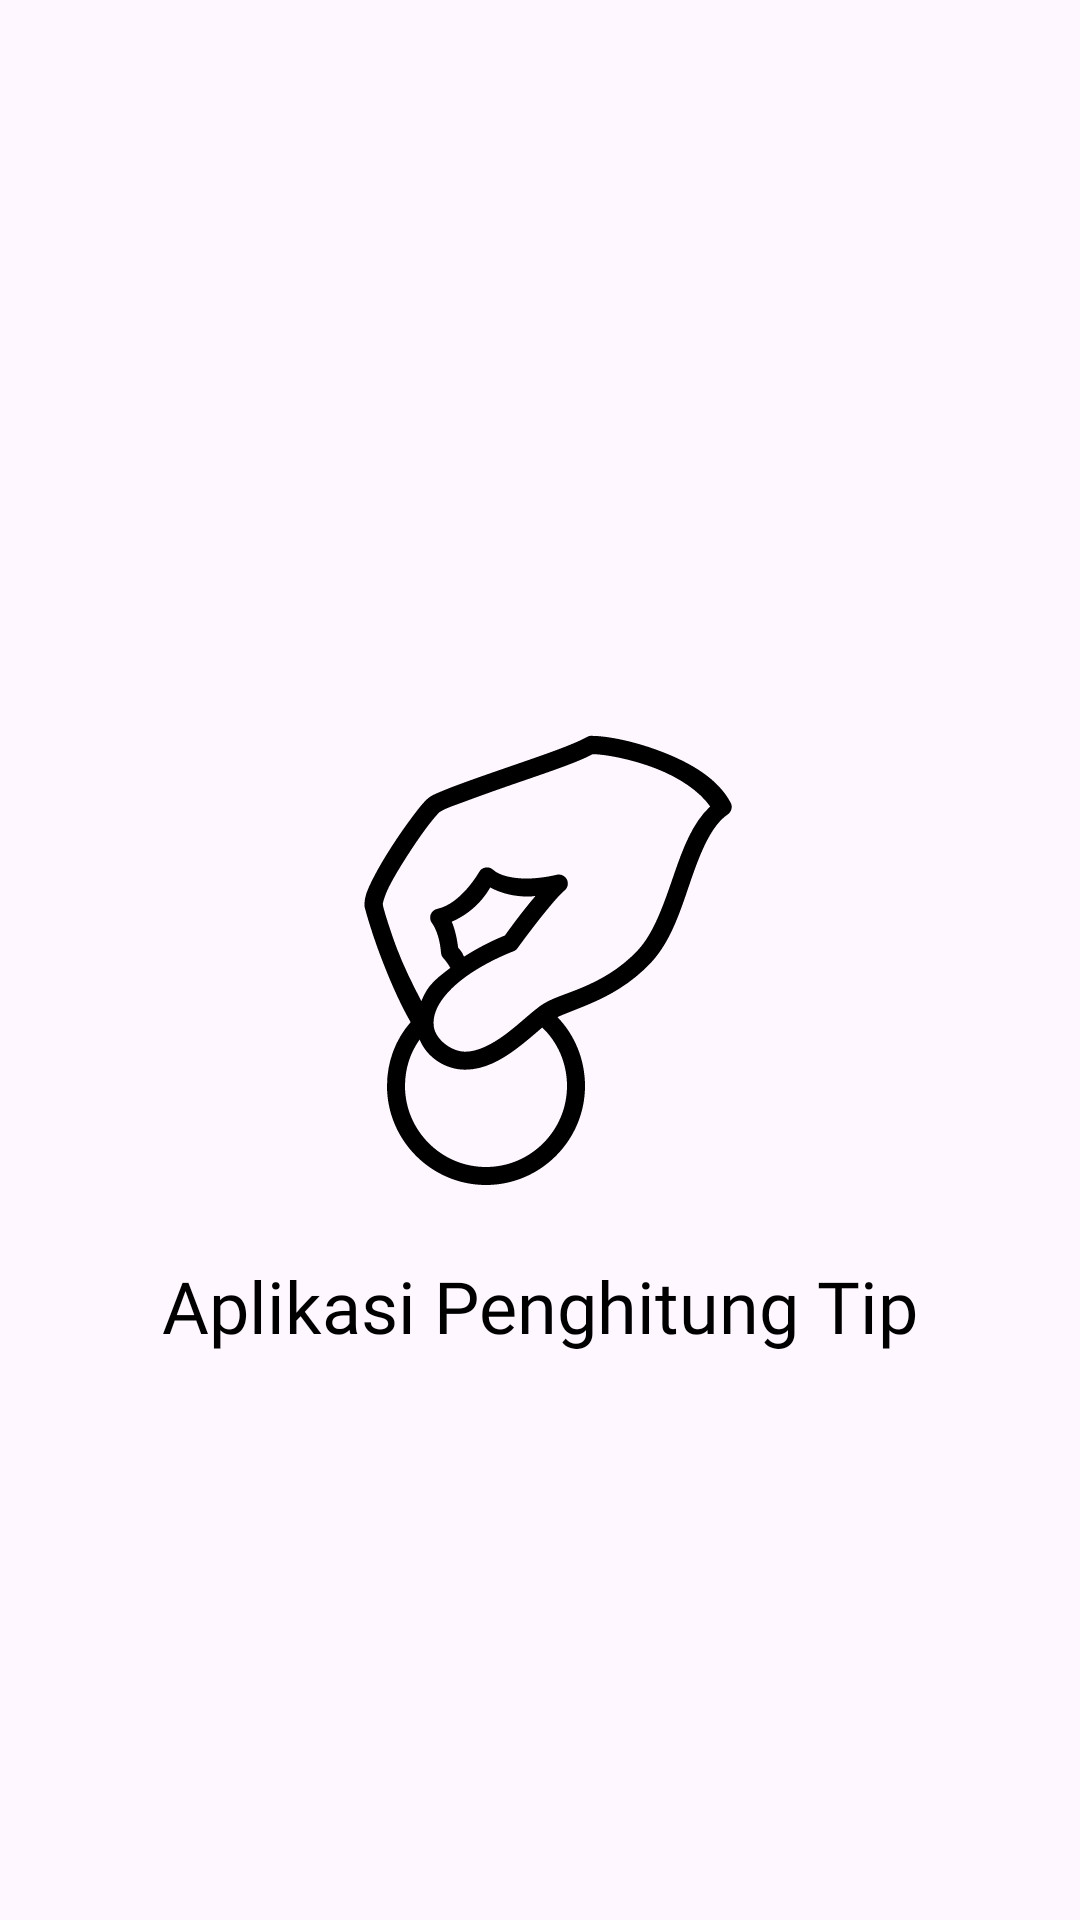

Layout XML and referenced resources for this Android screen:
<!-- AndroidManifest.xml: application theme Theme.Chapter2ChallengeBinar -->
<!-- res/layout/activity_splash_screen.xml -->
<?xml version="1.0" encoding="utf-8"?>
<androidx.constraintlayout.widget.ConstraintLayout xmlns:android="http://schemas.android.com/apk/res/android"
    xmlns:app="http://schemas.android.com/apk/res-auto"
    xmlns:tools="http://schemas.android.com/tools"
    android:layout_width="match_parent"
    android:layout_height="match_parent"
    tools:context=".SplashScreenActivity">

    <com.google.android.material.imageview.ShapeableImageView
        android:id="@+id/splashScreenImage"
        android:layout_width="wrap_content"
        android:layout_height="wrap_content"
        android:src="@drawable/tip_icon"
        app:layout_constraintBottom_toBottomOf="parent"
        app:layout_constraintEnd_toEndOf="parent"
        app:layout_constraintStart_toStartOf="parent"
        app:layout_constraintTop_toTopOf="parent" />

    <com.google.android.material.textview.MaterialTextView
        android:id="@+id/splashScreenText"
        style="@style/TitleText"
        android:layout_width="wrap_content"
        android:layout_height="wrap_content"
        android:layout_marginTop="24dp"
        android:text="@string/tip_splash_value"
        app:layout_constraintEnd_toEndOf="@+id/splashScreenImage"
        app:layout_constraintStart_toStartOf="@+id/splashScreenImage"
        app:layout_constraintTop_toBottomOf="@+id/splashScreenImage" />

</androidx.constraintlayout.widget.ConstraintLayout>
<!-- resources referenced by this layout -->
<resources>
  <!-- drawable tip_icon: vector/xml drawable (drawable, 3696 chars, omitted) -->
  <string name="tip_splash_value">Aplikasi Penghitung Tip</string>
  <style name="TitleText">
          <item name="android:fontFamily">@font/inter_bold</item>
          <item name="android:textSize">24sp</item>
          <item name="android:textColor">#000000</item>
      </style>
  <style name="Theme.Chapter2ChallengeBinar" parent="Base.Theme.Chapter2ChallengeBinar" />
  <style name="Base.Theme.Chapter2ChallengeBinar" parent="Theme.Material3.DayNight.NoActionBar">
          
          
      </style>
</resources>
